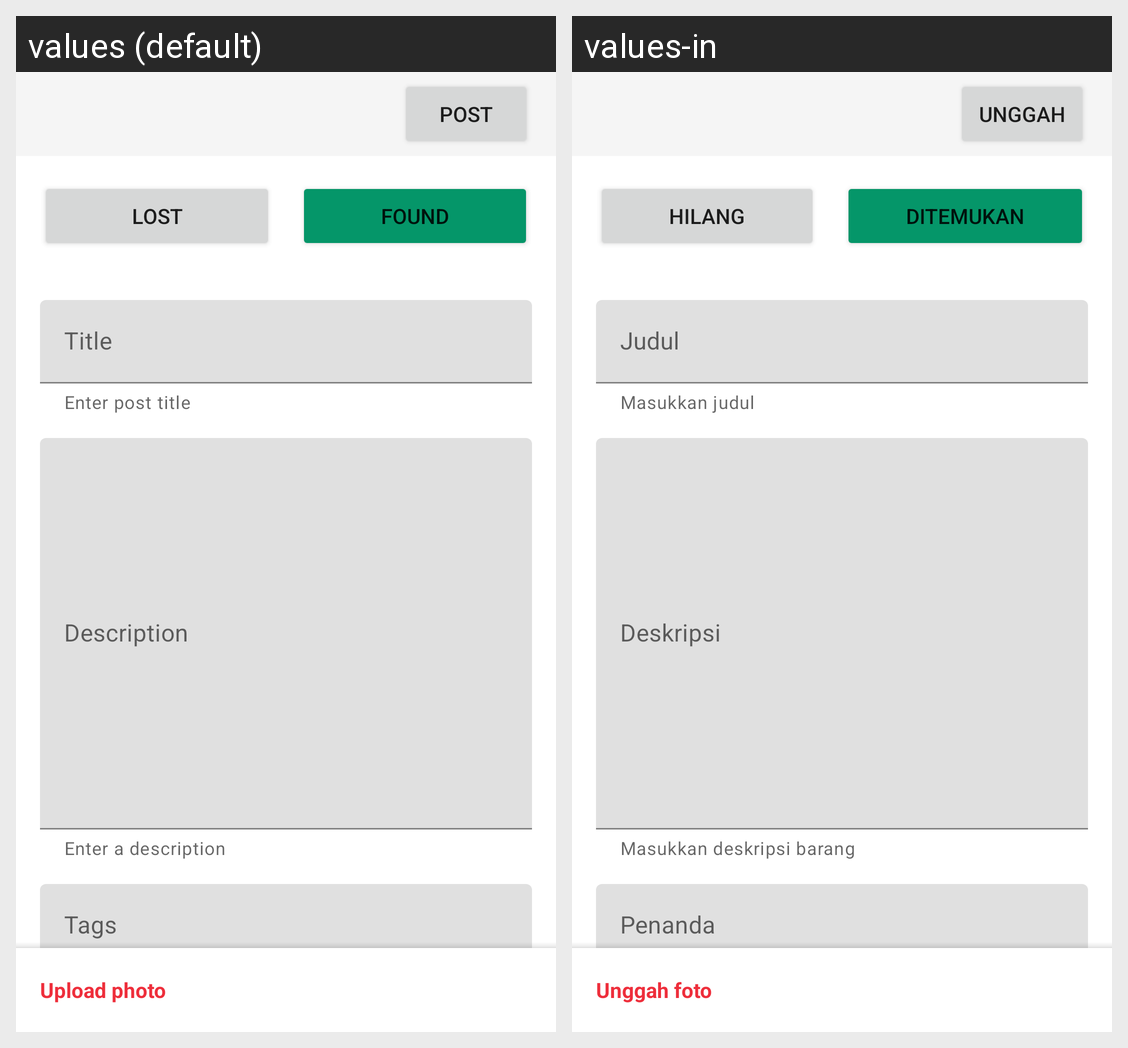

The Android screen above is rendered under two locales of the same app. Produce the string resources it draws, with the default and per-locale values.
Android screen res/layout/fragment_new_post.xml rendered under 2 locales, left to right: values (default), values-in. Device: Nexus 5 (rendered at 1080×1920; each locale shown at half size, 540×960, under a caption strip naming it); theme Theme.Temuantelyu.
Strings drawn on this screen, with the default value and each locale's value (text and hints the layout hard-codes, and strings that could not be matched under every locale, appear in the picture but are not listed):

post
  values: Post
  values-in: Unggah

lost
  values: Lost
  values-in: Hilang

found
  values: Found
  values-in: Ditemukan

title
  values: Title
  values-in: Judul

title_hint
  values: Enter post title
  values-in: Masukkan judul

description
  values: Description
  values-in: Deskripsi

description_hint
  values: Enter a description
  values-in: Masukkan deskripsi barang

tags
  values: Tags
  values-in: Penanda

tags_hint
  values: Enter tags separated by ","
  values-in: Masukkan penandan yang dipisah dengan ","

upload_photo
  values: Upload photo
  values-in: Unggah foto
